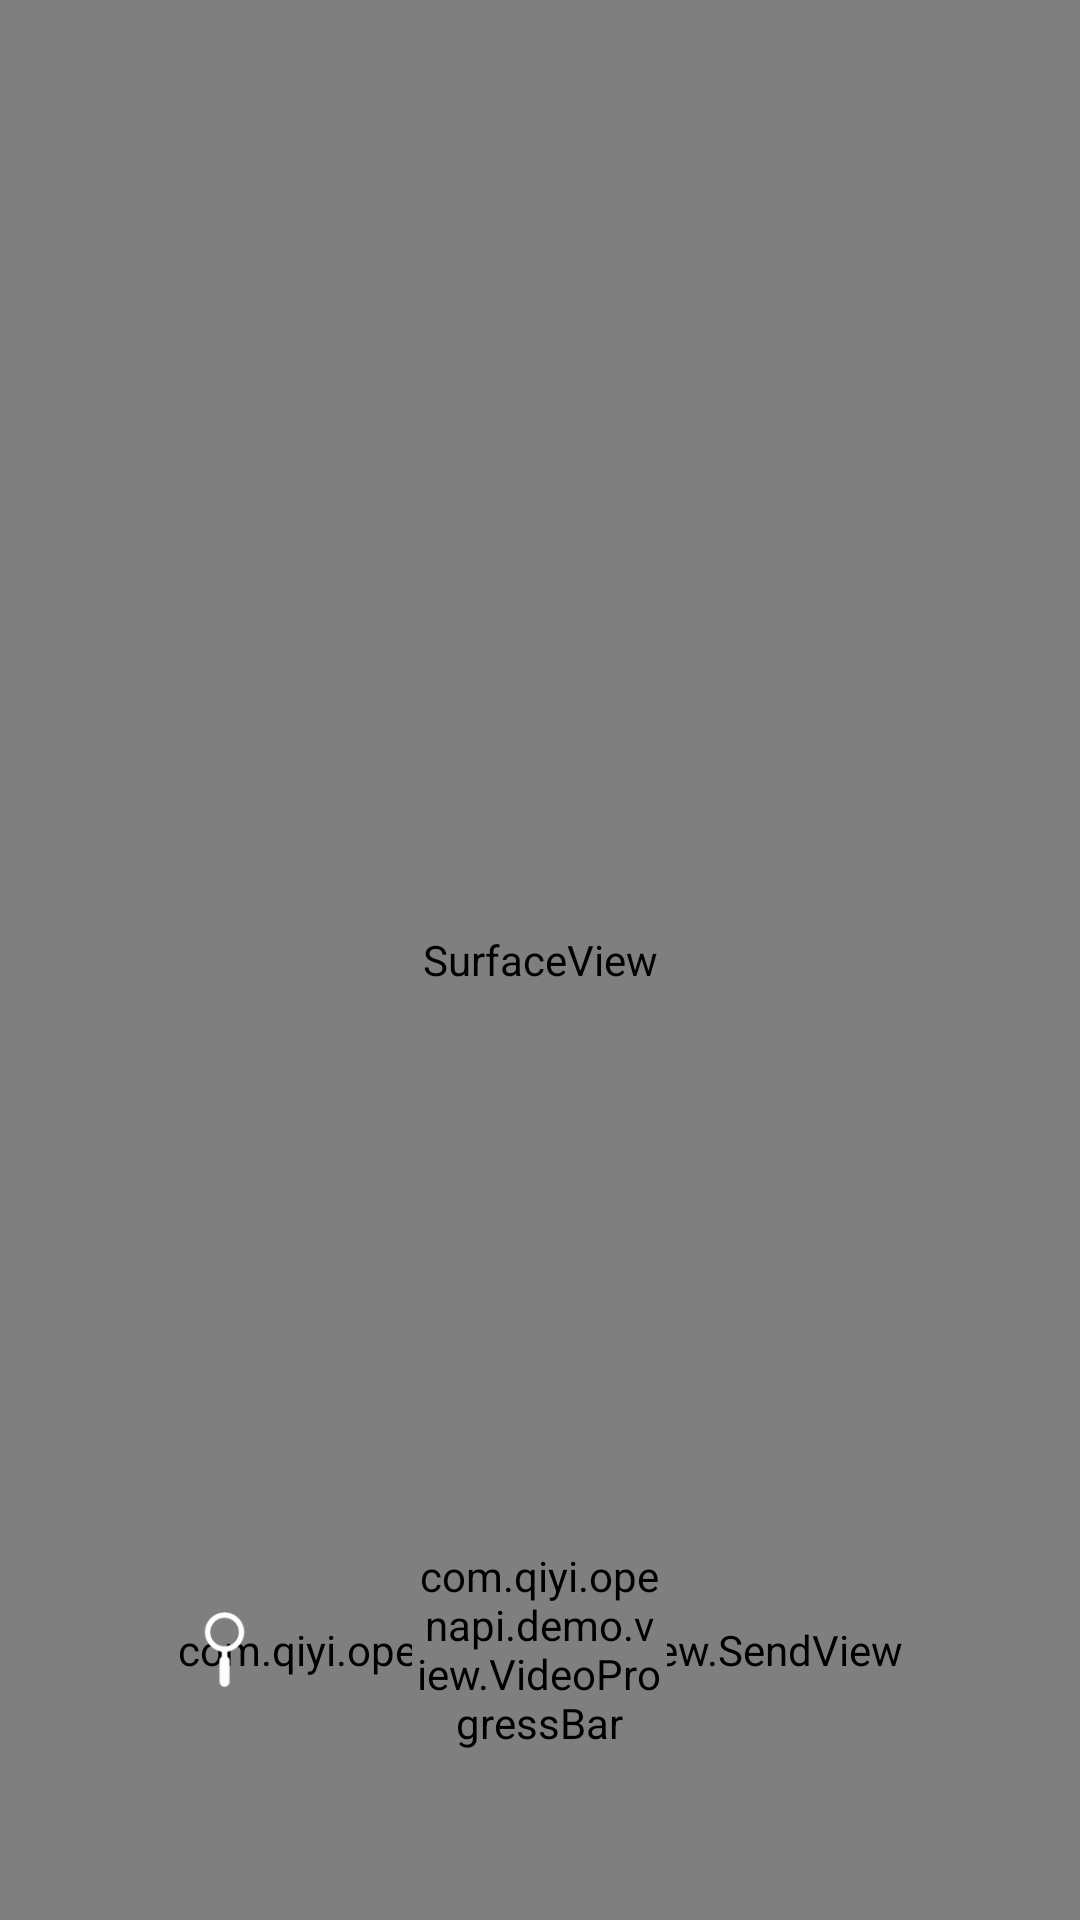

Produce the Android XML layout that renders to this screen, including the resource entries it uses.
<!-- AndroidManifest.xml: activity theme FullscreenNoTile -->
<!-- res/layout/activity_video_recorder.xml -->
<?xml version="1.0" encoding="utf-8"?>
<RelativeLayout xmlns:android="http://schemas.android.com/apk/res/android"
    android:layout_width="match_parent"
    android:layout_height="match_parent">

    
    <SurfaceView
        android:id="@+id/main_surface_view"
        android:layout_width="match_parent"
        android:layout_height="match_parent"/>

    <RelativeLayout
        android:layout_width="match_parent"
        android:layout_height="180dp"
        android:layout_alignParentBottom="true">

        
        <TextView
            android:id="@+id/tv_info"
            android:layout_width="wrap_content"
            android:layout_height="wrap_content"
            android:layout_centerHorizontal="true"
            android:textSize="12dp"
            android:textColor="#ffffff"
            android:text="双击放大"/>

        
        <com.qiyi.openapi.demo.view.SendView
            android:id="@+id/view_send"
            android:layout_width="match_parent"
            android:layout_height="match_parent"/>

        
        <RelativeLayout
            android:id="@+id/record_layout"
            android:layout_width="match_parent"
            android:layout_height="match_parent">

            
            <com.qiyi.openapi.demo.view.VideoProgressBar
                android:id="@+id/main_progress_bar"
                android:layout_width="85dp"
                android:layout_height="85dp"
                android:layout_centerInParent="true" />

            
            <RelativeLayout
                android:id="@+id/btn_find"
                android:layout_width="50dp"
                android:layout_height="50dp"
                android:layout_centerVertical="true"
                android:layout_alignParentLeft="true"
                android:layout_marginLeft="50dp">

                <ImageView
                    android:layout_width="25dp"
                    android:layout_height="25dp"
                    android:src="@drawable/ic_find_white_24dp"
                    android:layout_centerInParent="true" />

            </RelativeLayout>

            
            <TextView
                android:id="@+id/main_press_control"
                android:layout_width="68dp"
                android:layout_height="68dp"
                android:layout_centerInParent="true"
                android:background="@drawable/video_btn_bg"
                android:gravity="center"
                android:textAppearance="@style/TextAppearance.AppCompat.Large"
                android:textColor="#ffffff"
                android:textSize="16sp" />

            
            <RelativeLayout
                android:id="@+id/btn_close"
                android:layout_width="50dp"
                android:layout_height="50dp"
                android:layout_centerVertical="true"
                android:layout_alignParentRight="true"
                android:layout_marginRight="50dp">

                <ImageView
                    android:layout_width="25dp"
                    android:layout_height="25dp"
                    android:src="@drawable/ic_close_white_24dp"
                    android:layout_centerInParent="true" />

            </RelativeLayout>

        </RelativeLayout>

        <View
            android:layout_width="match_parent"
            android:layout_height="50dp"
            android:layout_alignParentBottom="true"/>

    </RelativeLayout>


</RelativeLayout>
<!-- resources referenced by this layout -->
<resources>
  <!-- drawable ic_find_white_24dp: png bitmap (drawable-xhdpi, 4845 bytes) -->
  <style name="FullscreenNoTile" parent="Theme.AppCompat.NoActionBar">
          <item name="android:windowFullscreen">true</item>
          <item name="android:windowNoTitle">true</item>
          <item name="windowActionBar">false</item>
      </style>
</resources>
